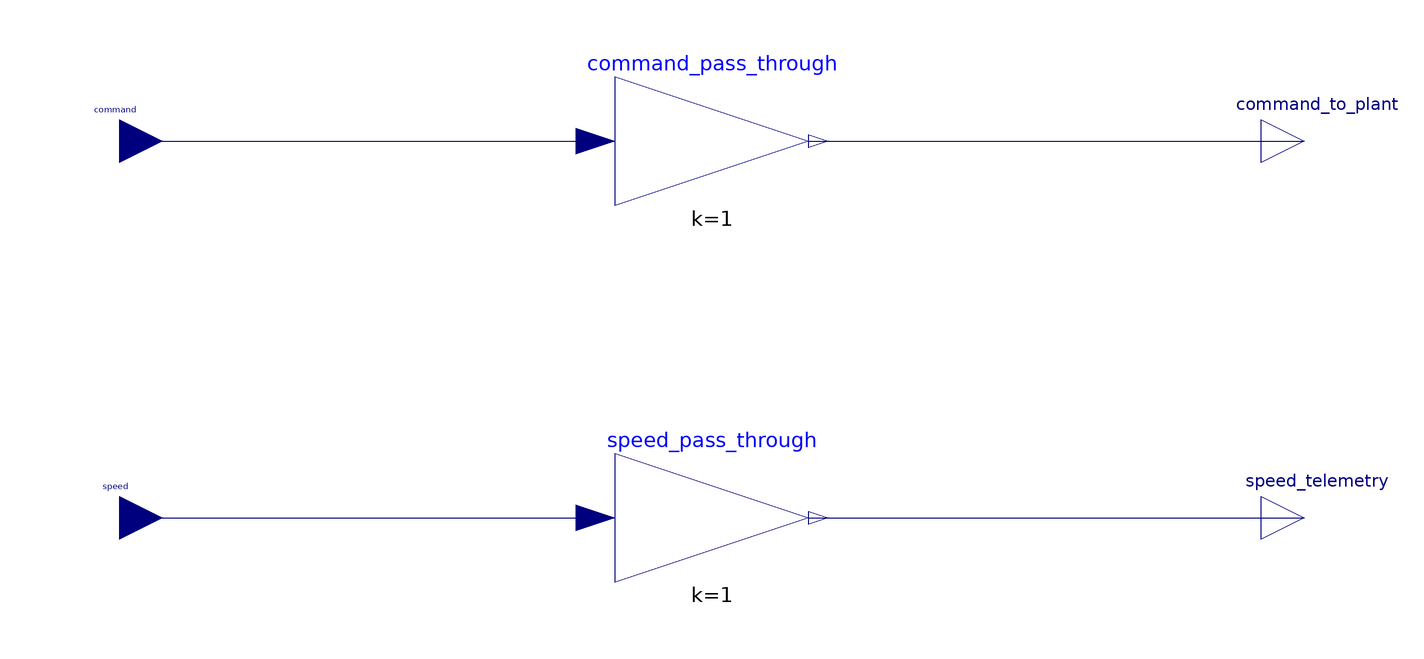

This picture is the connection diagram that the Modelica source below describes through its graphical annotations.

block RotorCommandChannel
  "One physical rotor command/speed telemetry channel without duplicate dynamics"

  parameter Integer channel_index(min = 1, max = 4) = 1;
  Modelica.Blocks.Interfaces.RealInput command(unit = "rad/s")
    "Command after the ESC nominal path" 
    annotation(Placement(
      transformation(origin = {-110, 35}, extent = {{-8, -8}, {8, 8}}),
      iconTransformation(origin = {-100, 35}, extent = {{-8, -8}, {8, 8}})));
  Modelica.Blocks.Interfaces.RealInput speed(unit = "rad/s")
    "Measured signed rotor speed from Sunray150Assembly" 
    annotation(Placement(
      transformation(origin = {-110, -35}, extent = {{-8, -8}, {8, 8}}),
      iconTransformation(origin = {-100, -35}, extent = {{-8, -8}, {8, 8}})));
  Modelica.Blocks.Interfaces.RealOutput command_to_plant(unit = "rad/s")
    "Command forwarded to the shared physical plant" 
    annotation(Placement(
      transformation(origin = {110, 35}, extent = {{-8, -8}, {8, 8}}),
      iconTransformation(origin = {100, 35}, extent = {{-8, -8}, {8, 8}})));
  Modelica.Blocks.Interfaces.RealOutput speed_telemetry(unit = "rad/s")
    "Speed telemetry forwarded for result inspection" 
    annotation(Placement(
      transformation(origin = {110, -35}, extent = {{-8, -8}, {8, 8}}),
      iconTransformation(origin = {100, -35}, extent = {{-8, -8}, {8, 8}})));
  Modelica.Blocks.Math.Gain command_pass_through(k = 1) 
    annotation(Placement(transformation(origin = {0, 35}, extent = {{-18, -12}, {18, 12}})));
  Modelica.Blocks.Math.Gain speed_pass_through(k = 1) 
    annotation(Placement(transformation(origin = {0, -35}, extent = {{-18, -12}, {18, 12}})));

equation
  connect(command, command_pass_through.u) 
    annotation(Line(points = {{-110, 35}, {-18, 35}}, color = {0, 0, 127}));
  connect(command_pass_through.y, command_to_plant) 
    annotation(Line(points = {{18, 35}, {110, 35}}, color = {0, 0, 127}));
  connect(speed, speed_pass_through.u) 
    annotation(Line(points = {{-110, -35}, {-18, -35}}, color = {0, 0, 127}));
  connect(speed_pass_through.y, speed_telemetry) 
    annotation(Line(points = {{18, -35}, {110, -35}}, color = {0, 0, 127}));
  annotation(
    Icon(coordinateSystem(extent = {{-100, -100}, {100, 100}}), graphics = {
      Rectangle(extent = {{-100, 100}, {100, -100}}, lineColor = {130, 0, 130},
        fillColor = {252, 244, 255}, fillPattern = FillPattern.Solid),
      Bitmap(origin = {0, 10}, extent = {{-78, -44.265}, {78, 44.265}},
        fileName = "modelica://MoSimQuadrotorModel/Vehicle/Resources/Images/motor.png"),
      Text(origin = {0, -78}, extent = {{-90, 14}, {90, -14}},
        textString = "Rotor %channel_index", textColor = {130, 0, 130})}),
    Diagram(coordinateSystem(extent = {{-130, -80}, {130, 80}}, grid = {2, 2})),
    __MWORKS(version = "26.3.0"));
end RotorCommandChannel;